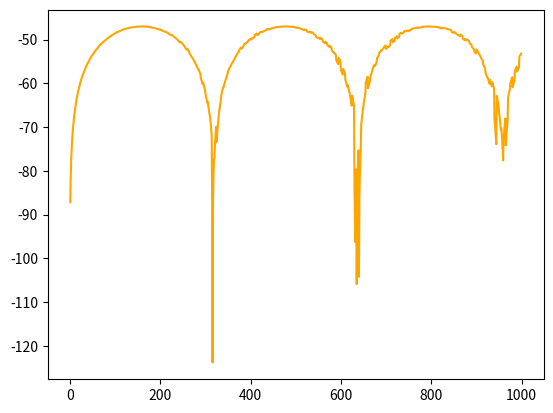

Recreate this plot in Python. (Note: this script raises an exception after producing the figure.)
# -*- coding: utf-8 -*-
"""
Created on Thu Sep 11 20:11:26 2025

[redacted]
"""
# %% LIBRERIAS


import matplotlib.pyplot as plt
import numpy as np
from numpy.fft import fft
import scipy.signal as sp

# %% FUNCIONES DE GENERACION

def gen_señal (fs, N, amp, frec, fase, v_medio, SNR):
    
    t_final = N * 1/fs
    tt = np.arange (0, t_final, 1/fs)
    
    frec_rand = np.random.uniform (-2, 2)
    frec_omega = frec/4 + frec_rand * (frec/N)
    
    ruido = np.zeros (N)
    for k in np.arange (0, N, 1):
        pot_snr = amp**2 / (2*10**(SNR/10))                                 
        ruido[k] = np.random.normal (0, pot_snr)
    
    x = amp * np.sin (frec_omega * tt) + ruido
    
    return tt, x

def eje_temporal (N, fs):
    
    Ts = 1/fs
    t_final = N * Ts
    tt = np.arange (0, t_final, Ts)
    return tt

def func_senoidal (tt, frec, amp, fase = 0, v_medio = 0):
    
    xx = amp * np.sin (2 * np.pi * frec * tt + fase) + v_medio # tt es un vector, por ende la función sin se evalúa para cada punto del mismo
    # xx tendrá la misma dimensión que tt
    return xx

def pot_ruido (a,snr):
    pr= a**2 / (2*10**(snr/10))  
    return pr

# %% SNR 10

# SNR en dB
SNR_10 = 10 
SNR_3=3

amp_0 = np.sqrt(2) # amplitud
N = 1000
fs = 1000
df = (fs / N) # Hz, resolución espectral

R=200#parametro para las cantidad de realizaciones

fr=np.random.uniform(-2,2,R)#esto es un vector de parametros --> tengo q salir de mi senoidal ==> armar una matriz de senoidales
Omega0=np.pi/2 #fs/4
Omega1=Omega0+fr*np.pi*2/N

nn = np.arange (N) # vector adimensional de muestras
ff = np.arange (N) * df # vector en frecuencia al escalar las muestras por la resolución espectral
tt = eje_temporal (N = N, fs = fs)
t_matriz=np.tile(tt.reshape(N,1),R)
fr_matriz=np.tile(Omega1.reshape(R,1),N).reshape(N,R)

s_1 = amp_0 * np.sin (2 * np.pi*df* fr_matriz* t_matriz) #matriz NxR de senoidales con frecuencias aleatorias
#func_senoidal (tt = tt, amp = amp_0, frec = )

X_matriz=(1/N)*fft(s_1,1)
plt.figure()

plt.plot (ff, 10*np.log10(10*(np.abs(X_matriz)**2)), color='orange', label='X_1')


pr10=pot_ruido(amp_0,SNR_10)  
pr3=pot_ruido(amp_0,SNR_3) 
#print (f"Potencia de SNR {pot_snr:3.1f}")   
                     
ruido10 = np.random.normal (0, np.sqrt(pr10), N)
var_ruido10 = np.var (ruido10)

ruido3 = np.random.normal (0, np.sqrt(pr3), N)
var_ruido3 = np.var (ruido3)


print (f"Potencia de ruido -> {var_ruido10:3.3f}")
print (f"Potencia de ruido -> {var_ruido3:3.3f}")


x_1 = s_1 + ruido10 # modelo de señal

R =(1/N)* fft (ruido10)
S_1 =(1/N)* fft (s_1)
X_1ruido = (1/N)*fft (x_1)
# print (np.var(x_1))


plt.plot (ff, 10*np.log10(2*(np.abs(X_1ruido)**2)), color='orange', label='X_1')
#plt.plot (ff, 20*np.log10(np.abs(S_1)), color='black', label='S_1')
#plt.plot (ff, 10*np.log10(np.abs(R)), label='Ruido')
plt.xlim((0,fs/2))
plt.grid (True)
plt.legend ()
plt.show ()

# %%Calibrar --> marcar mi 0
"""
normalizo por 1/N + mi cte de calibracion

cte de calibracion=lo que se reparte mi enegria ==> trato de equilibrarlo

potencia=area que encierra la densidad
potencia del ruido --> distribuida en todo el espectro (=0.1W)--> 
potencia de la senal la mido en la delta --> funcion distribucion: concentra la energia
"""
